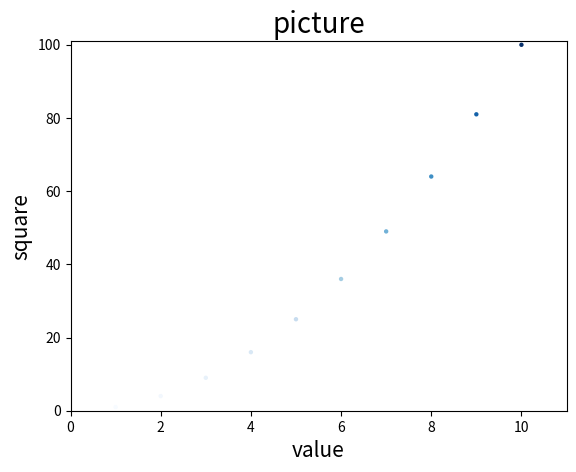

Generate this figure with matplotlib:
import matplotlib.pyplot as plt

# plt.scatter(2, 4, s=200)  #s调点大小
x=[1,2,3,4,5]
y=[1,4,9,16,25]
x1=list(range(1,11))
y1=[x**2 for x in x1]


# plt.scatter(x1, y1, c="red", edgecolor="none", s=10)   #或者c = (0,0,0.8) 从0-1
plt.scatter(x1, y1, c=y1, cmap=plt.cm.Blues, edgecolor="none", s=10)  #######################颜色映射:  数值越大,颜色越深 参数c设置成了一个依赖值列表 colormap==>cmap
plt.title("picture", fontsize=20)
plt.xlabel("value", fontsize=15)
plt.ylabel("square", fontsize=15)
plt.tick_params(axis='both', which='major', labelsize=10)

plt.axis([0,11,0,101])          ##########设置x,y轴范围

plt.show()

plt.savefig("wwww.png")    ######, bbox_inches="tight"去除多余空白